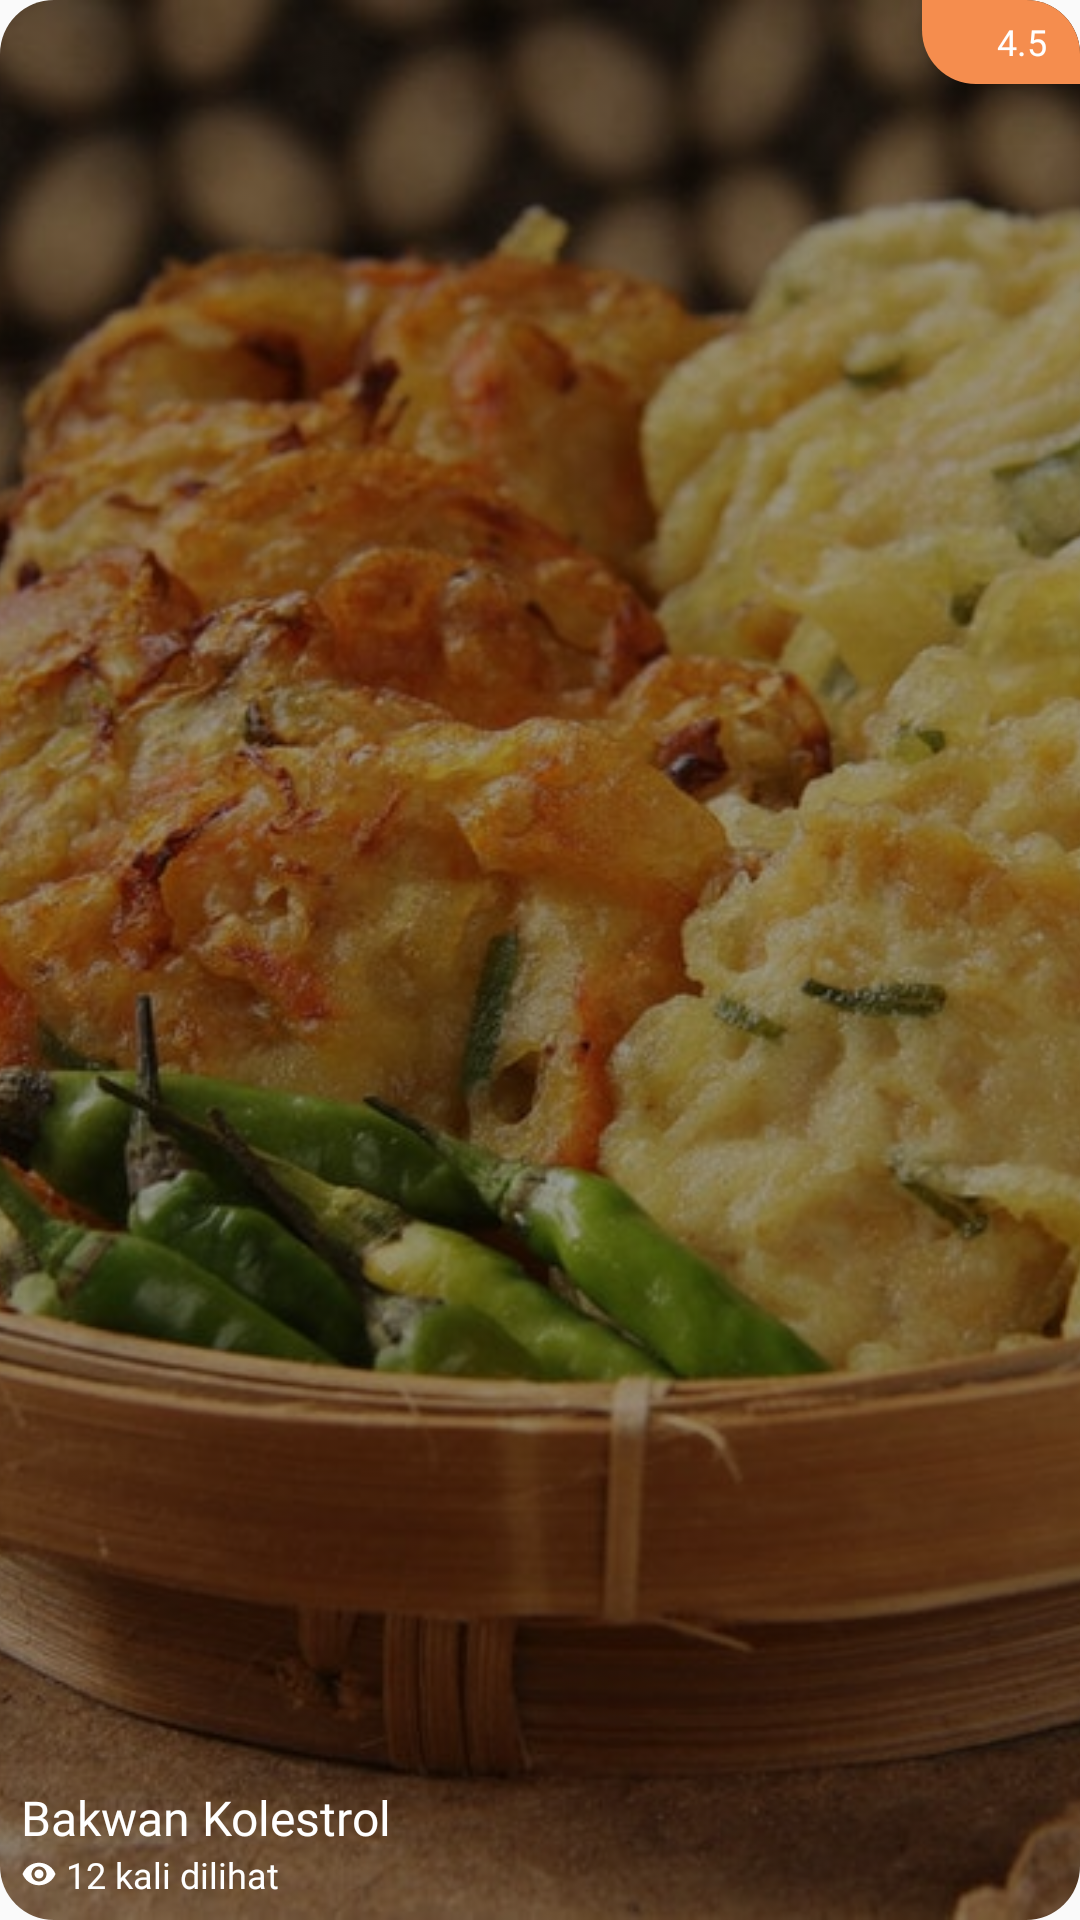

Write the Android layout XML for this screen, with the resource values it uses.
<!-- AndroidManifest.xml: application theme Theme.GorenganIndonesia -->
<!-- res/layout/most_viewed_recipe_item.xml -->
<?xml version="1.0" encoding="utf-8"?>
<androidx.cardview.widget.CardView xmlns:android="http://schemas.android.com/apk/res/android"
    android:id="@+id/cv_root_most_viewed_recipe"
    android:layout_width="170dp"
    android:layout_height="270dp"
    xmlns:app="http://schemas.android.com/apk/res-auto"
    android:layout_marginStart="5dp"
    app:cardElevation="0dp"
    app:cardCornerRadius="18dp">
    <androidx.constraintlayout.widget.ConstraintLayout
        android:layout_width="match_parent"
        android:layout_height="match_parent">
        <LinearLayout
            app:layout_constraintTop_toTopOf="parent"
            app:layout_constraintEnd_toEndOf="parent"
            android:layout_width="wrap_content"
            android:layout_height="28dp"
            android:elevation="10dp"
            android:background="@drawable/bottom_left_rounded_accent"
            android:gravity="center"
            android:paddingHorizontal="11sp"
            android:orientation="horizontal">
            <ImageView
                android:layout_width="12dp"
                android:layout_height="12dp"
                android:src="@drawable/round_star_24"/>
            <TextView
                android:layout_marginStart="2sp"
                android:layout_gravity="center_vertical"
                android:id="@+id/tv_star_rating_most_viewed_recipe"
                android:layout_width="wrap_content"
                android:layout_height="wrap_content"
                android:text="4.5"
                android:textColor="@color/white"
                android:fontFamily="@font/lato_semibold"
                android:textSize="12sp" />
        </LinearLayout>
        <ImageView
            app:layout_constraintTop_toTopOf="parent"
            app:layout_constraintStart_toStartOf="parent"
            app:layout_constraintEnd_toEndOf="parent"
            app:layout_constraintBottom_toBottomOf="parent"
            android:id="@+id/iv_most_viewed_recipe"
            android:layout_width="match_parent"
            android:layout_height="match_parent"
            android:src="@drawable/gorengan2"
            android:scaleType="centerCrop"
            app:tint="#65000000"
            android:tintMode="src_over"/>
        <TextView
            android:id="@+id/tv_most_viewed_recipe"
            app:layout_constraintStart_toStartOf="parent"
            app:layout_constraintBottom_toTopOf="@id/tv_view_count_most_viewed_recipe"
            android:layout_width="wrap_content"
            android:layout_height="wrap_content"
            android:text="Bakwan Kolestrol"
            android:layout_marginTop="14dp"
            android:ellipsize="end"
            android:maxLines="1"
            android:layout_marginStart="7sp"
            android:fontFamily="@font/lato_semibold"
            android:textSize="16sp"
            android:textColor="@color/white"/>
        <TextView
            android:drawableStart="@drawable/baseline_remove_red_eye_light_12"
            android:drawablePadding="3dp"
            android:layout_marginBottom="7dp"
            android:id="@+id/tv_view_count_most_viewed_recipe"
            app:layout_constraintBottom_toBottomOf="parent"
            app:layout_constraintStart_toStartOf="parent"
            android:layout_width="wrap_content"
            android:layout_height="wrap_content"
            android:textColor="@color/white"
            android:fontFamily="@font/lato_medium"
            android:layout_marginStart="7sp"
            android:textSize="12sp"
            android:text="12 kali dilihat"/>
    </androidx.constraintlayout.widget.ConstraintLayout>
</androidx.cardview.widget.CardView>
<!-- resources referenced by this layout -->
<resources>
  <color name="white">#FFFFFFFF</color>
  <!-- drawable baseline_remove_red_eye_light_12 (drawable) -->
  <vector android:height="12dp" android:tint="#FFFFFF"
      android:viewportHeight="24" android:viewportWidth="24"
      android:width="12dp" xmlns:android="http://schemas.android.com/apk/res/android">
      <path android:fillColor="@android:color/white" android:pathData="M12,4.5C7,4.5 2.73,7.61 1,12c1.73,4.39 6,7.5 11,7.5s9.27,-3.11 11,-7.5c-1.73,-4.39 -6,-7.5 -11,-7.5zM12,17c-2.76,0 -5,-2.24 -5,-5s2.24,-5 5,-5 5,2.24 5,5 -2.24,5 -5,5zM12,9c-1.66,0 -3,1.34 -3,3s1.34,3 3,3 3,-1.34 3,-3 -1.34,-3 -3,-3z"/>
  </vector>
  <!-- drawable bottom_left_rounded_accent (drawable) -->
  <?xml version="1.0" encoding="utf-8"?>
  <shape xmlns:android="http://schemas.android.com/apk/res/android">
      <solid android:color="@color/app_accent"/>
      <corners
          android:topRightRadius="0dp"
          android:topLeftRadius="0dp"
          android:bottomRightRadius="0dp"
          android:bottomLeftRadius="18dp"/>
      <padding
          android:top="5dp"
          android:bottom="5dp"
          android:left="5dp"
          android:right="5dp" />
  </shape>
  <!-- drawable gorengan2: jpg bitmap (drawable, 132781 bytes) -->
  <style name="Theme.GorenganIndonesia" parent="Base.Theme.GorenganIndonesia">
          <item name="windowActionBar">false</item>
          <item name="windowNoTitle">true</item>
          <item name="android:fontFamily">sans-serif</item>
          <item name="android:statusBarColor">@color/app_accent_not_really_dark</item>
      </style>
  <color name="app_accent">#F58D4E</color>
  <style name="Base.Theme.GorenganIndonesia" parent="Theme.AppCompat.Light.NoActionBar">
          
          
          <item name="android:windowLightStatusBar">true</item>
          <item name="android:fontFamily">sans-serif</item>
          <item name="android:statusBarColor">#757575</item>
          <item name="android:alertDialogTheme">@style/AlertDialogTheme</item>
          <item name="android:scrollbarThumbHorizontal">@color/app_accent_light</item>
          <item name="android:scrollbarThumbVertical">@color/app_accent_light</item>
      </style>
  <color name="app_accent_not_really_dark">#BF846654</color>
  <style name="AlertDialogTheme" parent="Theme.AppCompat.Light.Dialog.Alert">
          <item name="android:buttonBarNegativeButtonStyle">@style/NegativeButtonStyle</item>
          <item name="android:buttonBarPositiveButtonStyle">@style/PositiveButtonStyle</item>
      </style>
  <color name="app_accent_light">#BFF8D7C3</color>
  <style name="NegativeButtonStyle" parent="Widget.AppCompat.Button.ButtonBar.AlertDialog">
          <item name="android:textColor">@color/app_accent_50</item>
      </style>
  <style name="PositiveButtonStyle" parent="Widget.AppCompat.Button.ButtonBar.AlertDialog">
          <item name="android:textColor">@color/app_accent</item>
      </style>
  <color name="app_accent_50">#80F58D4E</color>
</resources>
